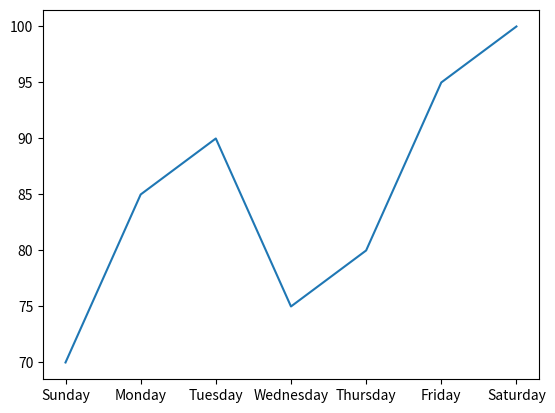
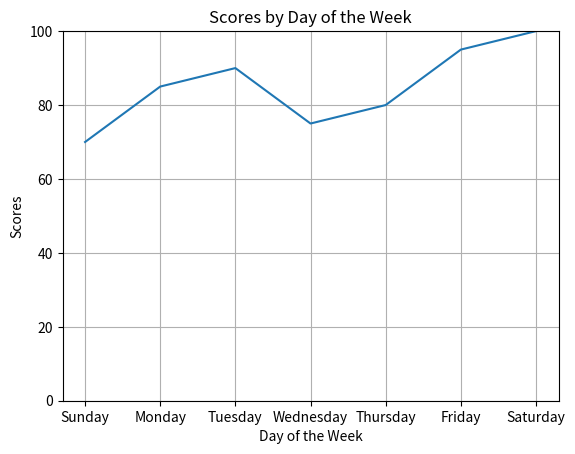
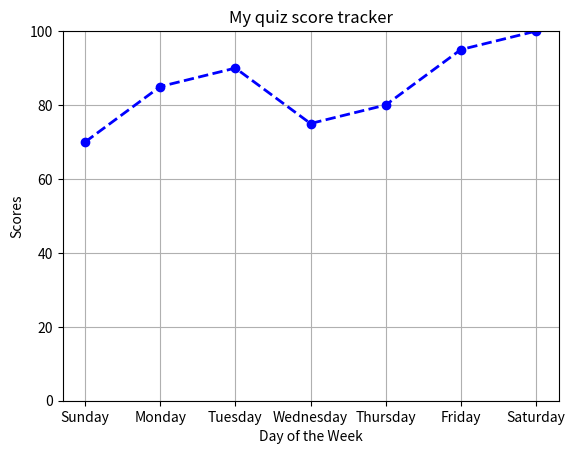
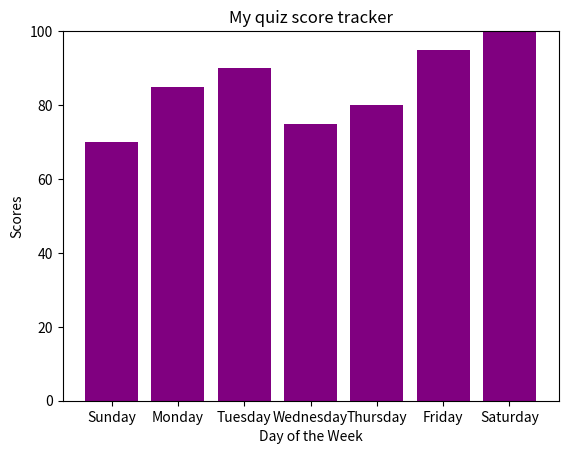

The script that saved these images, in order:
import matplotlib.pyplot as plt

day = ['Sunday', 'Monday', 'Tuesday', 'Wednesday', 'Thursday', 'Friday', 'Saturday']
scores = [70, 85, 90, 75, 80, 95, 100]

plt.plot(day, scores)
plt.show()

plt.plot(day, scores)
plt.title('Scores by Day of the Week')
plt.xlabel('Day of the Week')
plt.ylabel('Scores')
plt.grid(True)
plt.ylim(0, 100)
plt.show()

plt.plot(day, scores, color='blue', marker='o', linestyle='dashed', linewidth=2)
plt.title('My quiz score tracker')
plt.xlabel('Day of the Week')
plt.ylabel('Scores')
plt.grid(True)
plt.ylim(0, 100)
plt.show()

plt.bar(day, scores, color='purple')
plt.title('My quiz score tracker')
plt.xlabel('Day of the Week')
plt.ylabel('Scores')
plt.ylim(0, 100)
plt.show()
